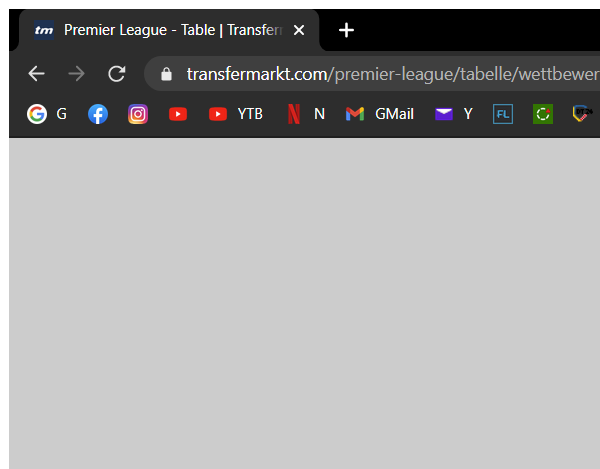
Task: Extract data about Premier League from TransferMarkt
Workflow: ScorerTable

Step 1: Attach Google Browser in window 'Premier League - Table | Transfermarkt' (chrome.exe)

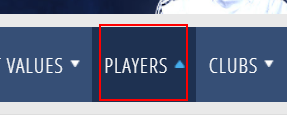
Step 2: click on the link 'SubNavi'

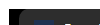
Step 3: click on the link 'SubNavi'

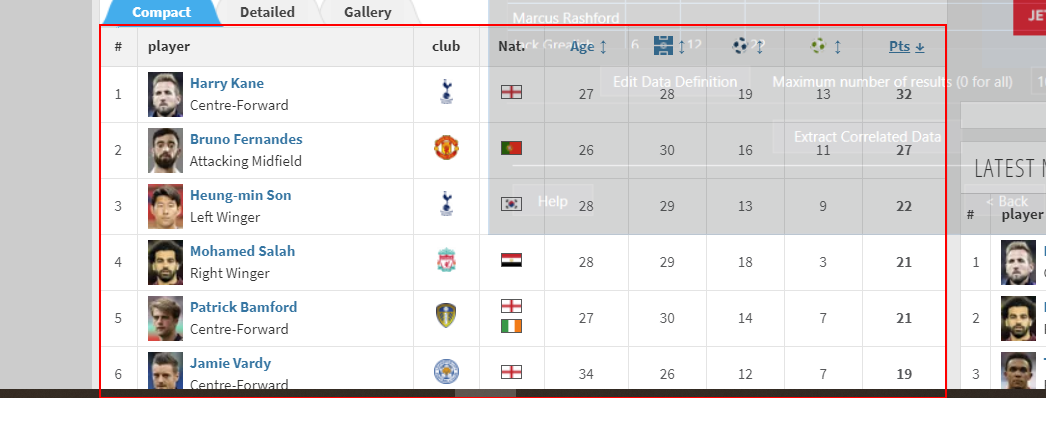
Step 4: get-text from the table '# player club Nat. Age  Pts'

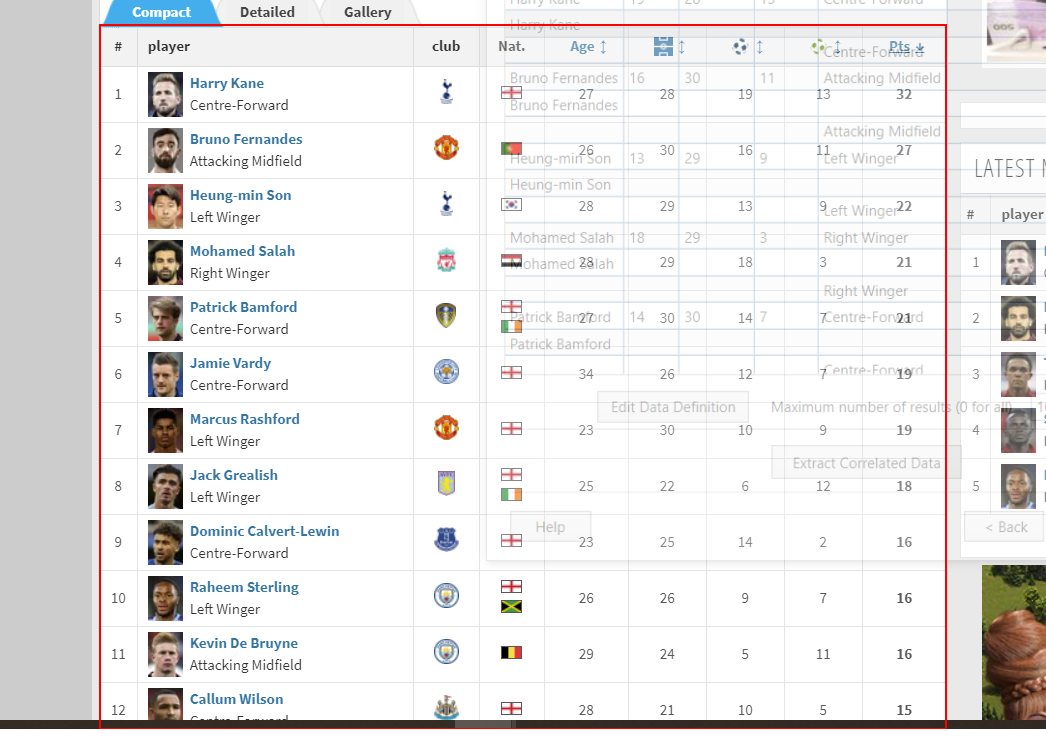
Step 5: get-text from the table '# player club Nat. Age  Pts'